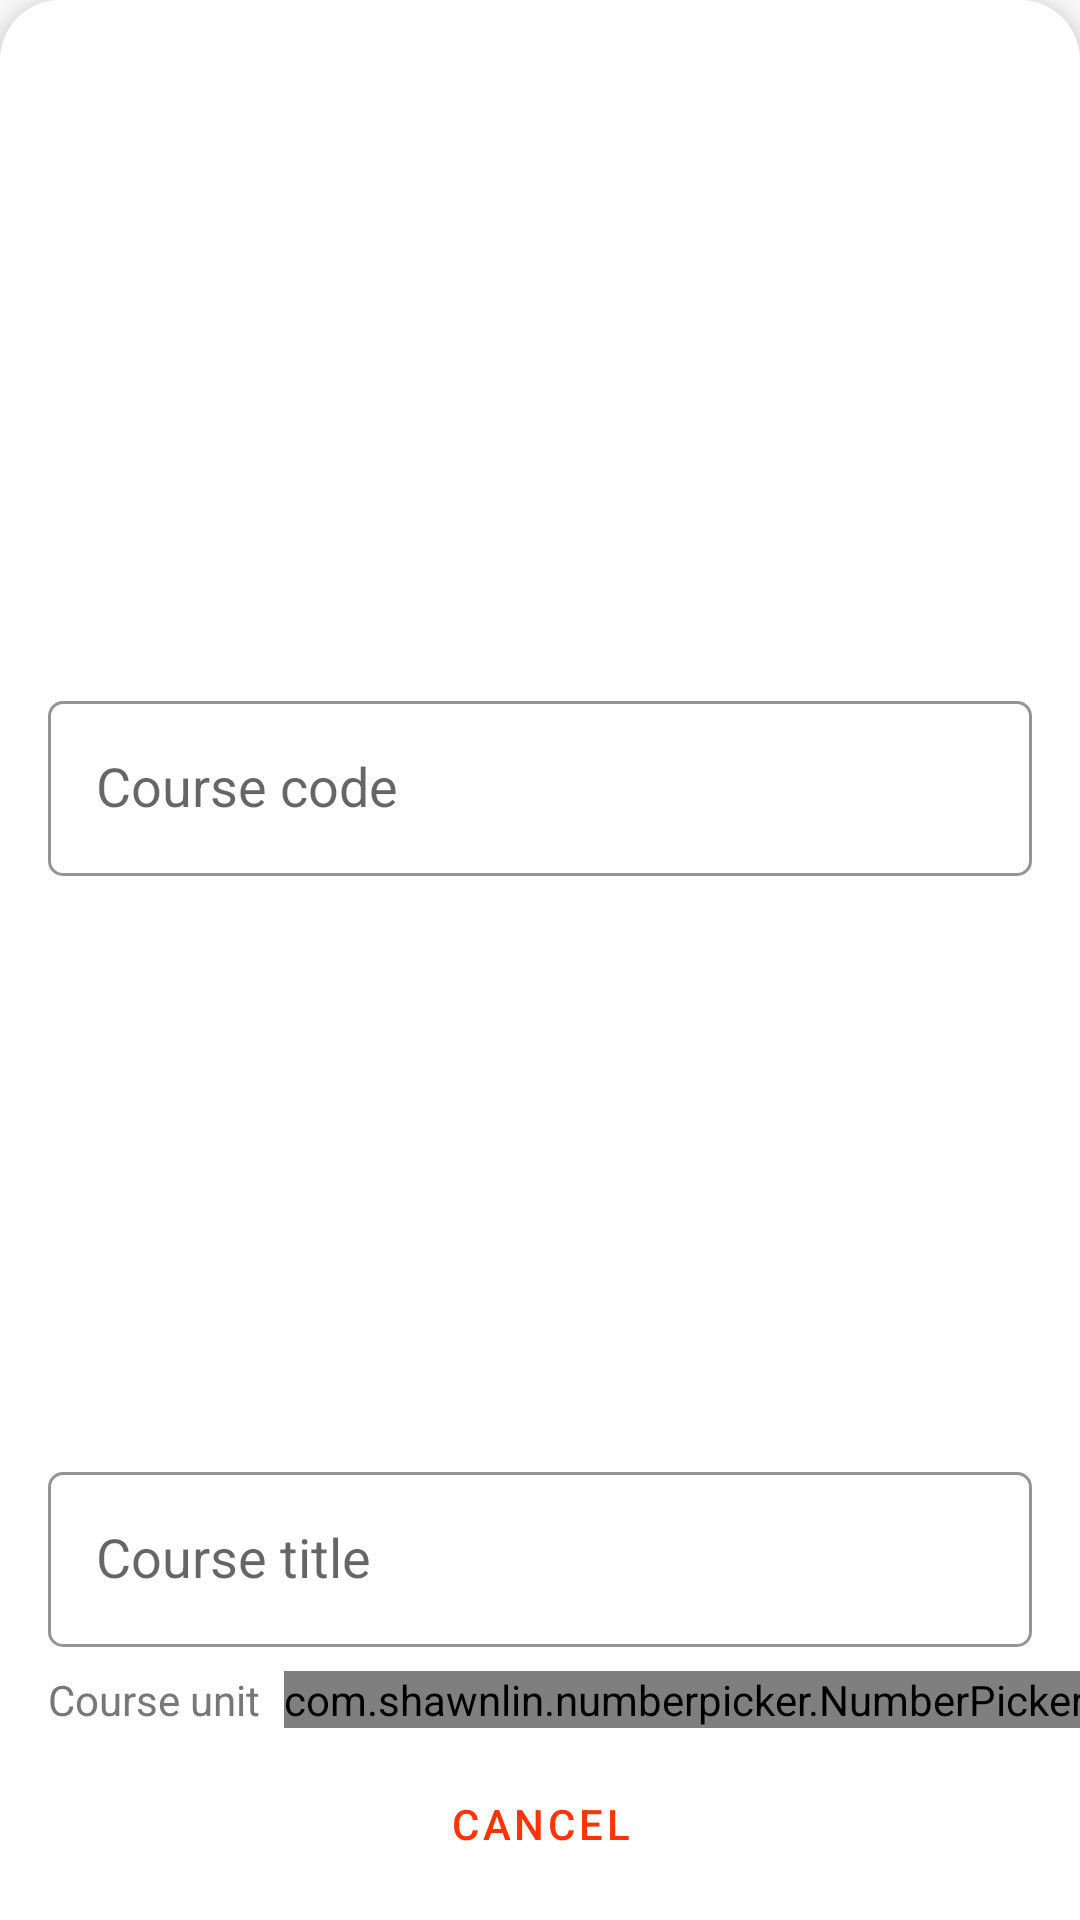

The Android layout XML behind this screen, and the referenced resources:
<!-- AndroidManifest.xml: application theme Theme.Notes -->
<!-- res/layout/dialog_new_course.xml -->
<?xml version="1.0" encoding="utf-8"?>
<androidx.constraintlayout.widget.ConstraintLayout xmlns:android="http://schemas.android.com/apk/res/android"
        xmlns:app="http://schemas.android.com/apk/res-auto"
        xmlns:tools="http://schemas.android.com/tools"
        android:layout_width="match_parent"
        android:layout_height="wrap_content"
        android:background="@drawable/bottom_sheet_bg"
        android:elevation="8dp">

    <TextView
            android:id="@+id/tv_course_dialog_title"
            style="@style/TextAppearance.Notes.TitleText2"
            android:layout_width="wrap_content"
            android:layout_height="wrap_content"
            android:layout_marginStart="16dp"
            android:layout_marginTop="16dp"
            android:layout_marginBottom="16dp"
            app:layout_constraintStart_toStartOf="parent"
            app:layout_constraintTop_toTopOf="parent"
            tools:text="Add Course" />

    <com.google.android.material.textfield.TextInputLayout
            android:id="@+id/et_course_code_layout"
            style="@style/Widgets.Notes.TextInputLayout"
            android:layout_width="0dp"
            android:layout_height="wrap_content"
            android:layout_marginStart="16dp"
            android:layout_marginTop="8dp"
            android:layout_marginEnd="16dp"
            android:layout_marginBottom="8dp"
            android:hint="@string/course_code"
            app:boxCollapsedPaddingTop="4dp"
            app:boxCornerRadiusBottomEnd="5dp"
            app:boxCornerRadiusBottomStart="5dp"
            app:boxCornerRadiusTopEnd="5dp"
            app:boxCornerRadiusTopStart="5dp"
            app:layout_constraintBottom_toTopOf="@+id/et_course_title_layout"
            app:layout_constraintEnd_toEndOf="parent"
            app:layout_constraintStart_toStartOf="parent"
            app:layout_constraintTop_toBottomOf="@+id/tv_course_dialog_title">

        <com.google.android.material.textfield.TextInputEditText
                android:id="@+id/et_course_code"
                style="@style/Widget.Notes.TextInputEditText"
                android:layout_width="match_parent"
                android:layout_height="wrap_content"
                android:layout_marginTop="8dp"
                android:ems="10"
                android:inputType="textPersonName"
                android:paddingStart="16dp"
                android:paddingEnd="16dp"
                app:textInputLayoutFocusedRectEnabled="false" />
    </com.google.android.material.textfield.TextInputLayout>

    <com.google.android.material.textfield.TextInputLayout
            android:id="@+id/et_course_title_layout"
            style="@style/Widgets.Notes.TextInputLayout"
            android:layout_width="0dp"
            android:layout_height="wrap_content"
            android:layout_marginBottom="8dp"
            android:hint="@string/course_title"
            app:boxCollapsedPaddingTop="4dp"
            app:boxCornerRadiusBottomEnd="5dp"
            app:boxCornerRadiusBottomStart="5dp"
            app:boxCornerRadiusTopEnd="5dp"
            app:boxCornerRadiusTopStart="5dp"
            app:layout_constraintBottom_toTopOf="@+id/number_picker_course_unit"
            app:layout_constraintEnd_toEndOf="@+id/et_course_code_layout"
            app:layout_constraintHorizontal_bias="0.0"
            app:layout_constraintStart_toStartOf="@+id/et_course_code_layout">

        <com.google.android.material.textfield.TextInputEditText
                android:id="@+id/et_course_title"
                style="@style/Widget.Notes.TextInputEditText"
                android:layout_width="match_parent"
                android:layout_height="wrap_content"
                android:layout_marginTop="8dp"
                android:ems="10"
                android:inputType="textMultiLine"
                android:paddingStart="16dp"
                android:paddingEnd="16dp"
                app:textInputLayoutFocusedRectEnabled="false" />
    </com.google.android.material.textfield.TextInputLayout>












    <Button
            android:id="@+id/btn_save"
            style="@style/Widget.Notes.Button"
            android:layout_width="wrap_content"
            android:layout_height="wrap_content"
            android:layout_marginBottom="8dp"
            android:text="@string/save"
            app:layout_constraintBottom_toBottomOf="parent"
            app:layout_constraintEnd_toEndOf="@+id/et_course_title_layout" />

    <com.google.android.material.button.MaterialButton
            android:id="@+id/btn_cancel"
            style="@style/Widget.Notes.TextButton"
            android:layout_width="wrap_content"
            android:layout_height="wrap_content"
            android:layout_marginEnd="32dp"
            android:text="@string/cancel"
            app:layout_constraintBottom_toBottomOf="@+id/btn_save"
            app:layout_constraintEnd_toStartOf="@+id/btn_save"
            app:layout_constraintTop_toTopOf="@+id/btn_save" />

    <TextView
            android:id="@+id/tv_course_unit_title"
            style="@style/TextAppearance.Notes.SubtitleText"
            android:layout_width="wrap_content"
            android:layout_height="wrap_content"
            android:text="@string/course_unit"
            app:layout_constraintStart_toStartOf="@+id/et_course_title_layout"
            app:layout_constraintTop_toTopOf="@+id/number_picker_course_unit" />

    <com.shawnlin.numberpicker.NumberPicker
            android:id="@+id/number_picker_course_unit"
            android:layout_width="wrap_content"
            android:layout_height="wrap_content"
            android:layout_marginStart="8dp"
            android:layout_marginBottom="8dp"
            app:layout_constraintBottom_toTopOf="@+id/btn_save"
            app:layout_constraintStart_toEndOf="@+id/tv_course_unit_title"
            app:np_orientation="horizontal"
            style="@style/customNumberPickerStyle" />

</androidx.constraintlayout.widget.ConstraintLayout>
<!-- resources referenced by this layout -->
<resources>
  <color name="white">#FFFFFFFF</color>
  <!-- drawable bottom_sheet_bg (drawable) -->
  <?xml version="1.0" encoding="utf-8"?>
  <shape xmlns:android="http://schemas.android.com/apk/res/android"
          android:shape="rectangle">
  
  
  
      <solid android:color="?attr/tabIconTint"/>
      <corners android:topLeftRadius="20dp"
              android:topRightRadius="20dp"/>
  </shape>
  <string name="cancel">Cancel</string>
  <string name="course_code">Course code</string>
  <string name="course_title">Course title</string>
  <string name="course_unit">Course unit</string>
  <string name="save">Save</string>
  <style name="TextAppearance.Notes.SubtitleText" parent="Widget.MaterialComponents.TextView">
          <item name="android:textColor">@color/textColorSubtitle</item>
      </style>
  <style name="TextAppearance.Notes.TitleText2" parent="Widget.MaterialComponents.TextView">
          <item name="android:textStyle">bold</item>
          <item name="android:textSize">@dimen/_18ssp</item>
          <item name="android:textColor">@color/black</item>
      </style>
  <style name="Widget.Notes.Button" parent="Widget.MaterialComponents.Button">
          <item name="android:textColor">@color/white</item>
          <item name="backgroundTint">@color/colorAccent</item>
      </style>
  <style name="Widget.Notes.TextButton" parent="Widget.MaterialComponents.Button.TextButton">
          <item name="android:textColor">@color/colorAccent</item>
      </style>
  <style name="Widget.Notes.TextInputEditText" parent="@style/Widget.AppCompat.EditText">
          <item name="android:textColor">@color/black</item>
          
      </style>
  <style name="Widgets.Notes.TextInputLayout" parent="Widget.MaterialComponents.TextInputLayout.OutlinedBox">
          <item name="hintTextAppearance">@style/TextAppearance.Notes.TextInputLayout.HintText</item>
          <item name="hintTextColor">@color/colorAccent</item>
          <item name="android:paddingBottom">@dimen/_8sdp</item>
          <item name="boxStrokeColor">@color/colorPrimary</item>
          <item name="boxBackgroundColor">@color/white</item>
          <item name="boxBackgroundMode">outline</item>
          
      </style>
  <style name="customNumberPickerStyle">
          <item name="np_dividerColor">?attr/colorPrimary</item>
          <item name="np_orientation">horizontal</item>
          <item name="np_selectedTextColor">@color/black</item>
      </style>
  <style name="Theme.Notes" parent="Theme.MaterialComponents.Light.NoActionBar">
          
          <item name="colorPrimary">@color/colorPrimary</item>
          <item name="colorPrimaryDark">@color/colorPrimaryDark</item>
          <item name="colorAccent">@color/colorAccent</item>
          
  
  
          
          <item name="cardBackgroundColor">@color/cardBackgroundColor</item>
          <item name="tabTextColor">@color/colorPrimaryDarkTheme</item>
          <item name="backgroundColor">@color/backgroundColor</item>
          <item name="iconTint">@color/iconTint</item>
          <item name="tabIconTint">@color/customAlertDialogBackgroundColor</item>
      </style>
  <color name="textColorSubtitle">#777777</color>
  <color name="black">#FF000000</color>
  <color name="colorAccent">@color/colorPrimary</color>
  <style name="TextAppearance.Notes.TextInputLayout.HintText" parent="TextAppearance.MaterialComponents.Subtitle2">
          <item name="android:textColor">@color/textColorSubtitle</item>
      </style>
  <color name="colorPrimary">#FF3400</color>
  <color name="colorPrimaryDark">#E32E00</color>
  <color name="cardBackgroundColor">@color/white</color>
  <color name="colorPrimaryDarkTheme">#232D37</color>
  <color name="backgroundColor">@color/midWhite</color>
  <color name="iconTint">@color/colorAccent</color>
  <color name="customAlertDialogBackgroundColor">@color/white</color>
  <color name="midWhite">#F8F8F8</color>
</resources>
